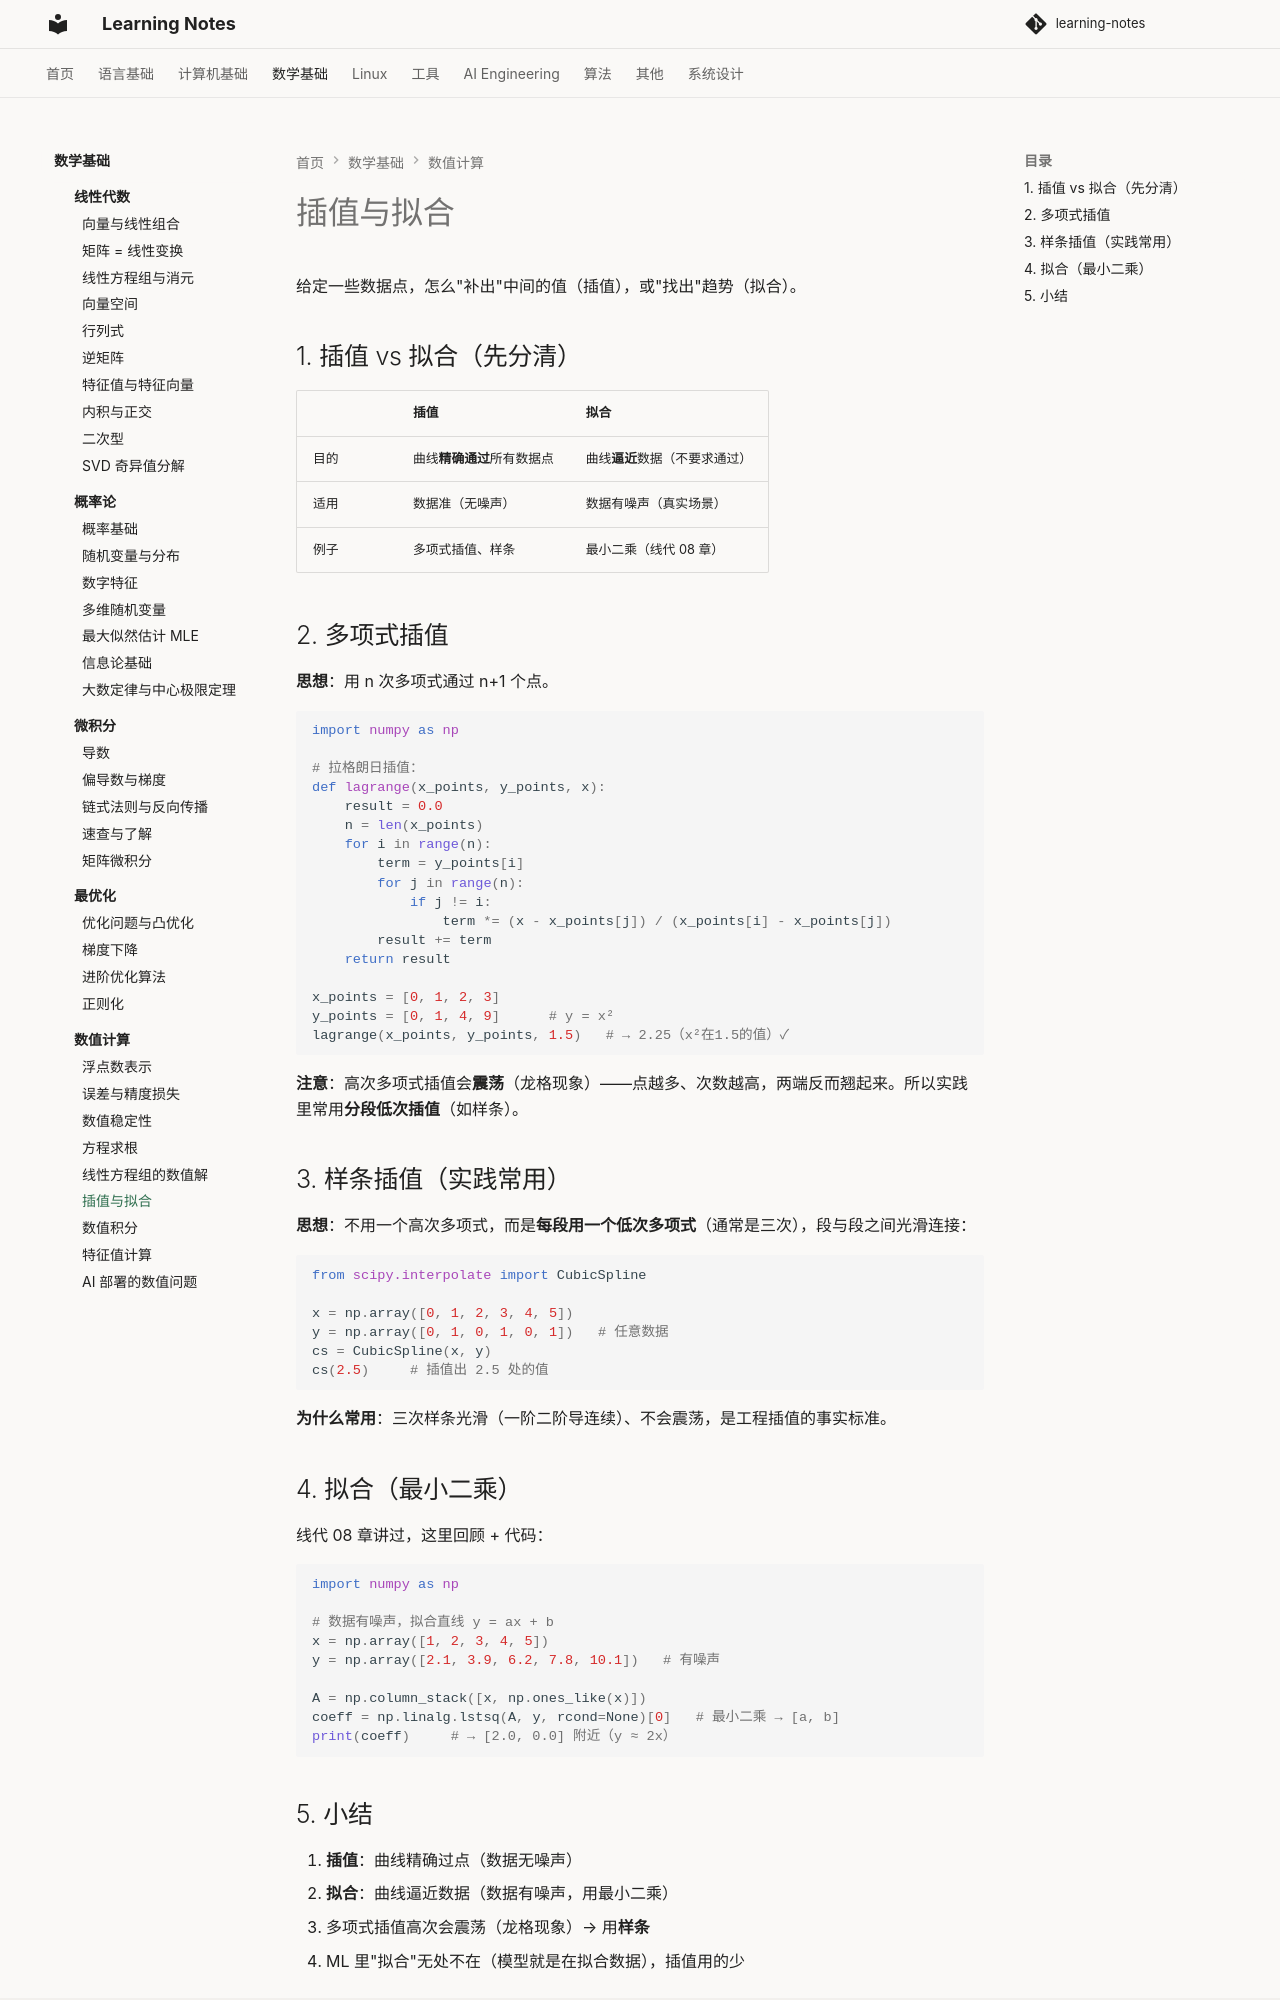

repository: handwan/learning-notes · page: 03-math/numerical-computation/06-插值与拟合/index.html · generator: mkdocs

# 插值与拟合

给定一些数据点，怎么"补出"中间的值（插值），或"找出"趋势（拟合）。

## 1. 插值 vs 拟合（先分清）

| | 插值 | 拟合 |
|--|------|------|
| 目的 | 曲线**精确通过**所有数据点 | 曲线**逼近**数据（不要求通过） |
| 适用 | 数据准（无噪声） | 数据有噪声（真实场景） |
| 例子 | 多项式插值、样条 | 最小二乘（线代 08 章） |

## 2. 多项式插值

**思想**：用 n 次多项式通过 n+1 个点。

```python
import numpy as np

# 拉格朗日插值：
def lagrange(x_points, y_points, x):
    result = 0.0
    n = len(x_points)
    for i in range(n):
        term = y_points[i]
        for j in range(n):
            if j != i:
                term *= (x - x_points[j]) / (x_points[i] - x_points[j])
        result += term
    return result

x_points = [0, 1, 2, 3]
y_points = [0, 1, 4, 9]      # y = x²
lagrange(x_points, y_points, 1.5)   # → 2.25（x²在1.5的值）✓
```

**注意**：高次多项式插值会**震荡**（龙格现象）——点越多、次数越高，两端反而翘起来。所以实践里常用**分段低次插值**（如样条）。

## 3. 样条插值（实践常用）

**思想**：不用一个高次多项式，而是**每段用一个低次多项式**（通常是三次），段与段之间光滑连接：

```python
from scipy.interpolate import CubicSpline

x = np.array([0, 1, 2, 3, 4, 5])
y = np.array([0, 1, 0, 1, 0, 1])   # 任意数据
cs = CubicSpline(x, y)
cs(2.5)     # 插值出 2.5 处的值
```

**为什么常用**：三次样条光滑（一阶二阶导连续）、不会震荡，是工程插值的事实标准。

## 4. 拟合（最小二乘）

线代 08 章讲过，这里回顾 + 代码：

```python
import numpy as np

# 数据有噪声，拟合直线 y = ax + b
x = np.array([1, 2, 3, 4, 5])
y = np.array([2.1, 3.9, 6.2, 7.8, 10.1])   # 有噪声

A = np.column_stack([x, np.ones_like(x)])
coeff = np.linalg.lstsq(A, y, rcond=None)[0]   # 最小二乘 → [a, b]
print(coeff)     # → [2.0, 0.0] 附近（y ≈ 2x）
```
